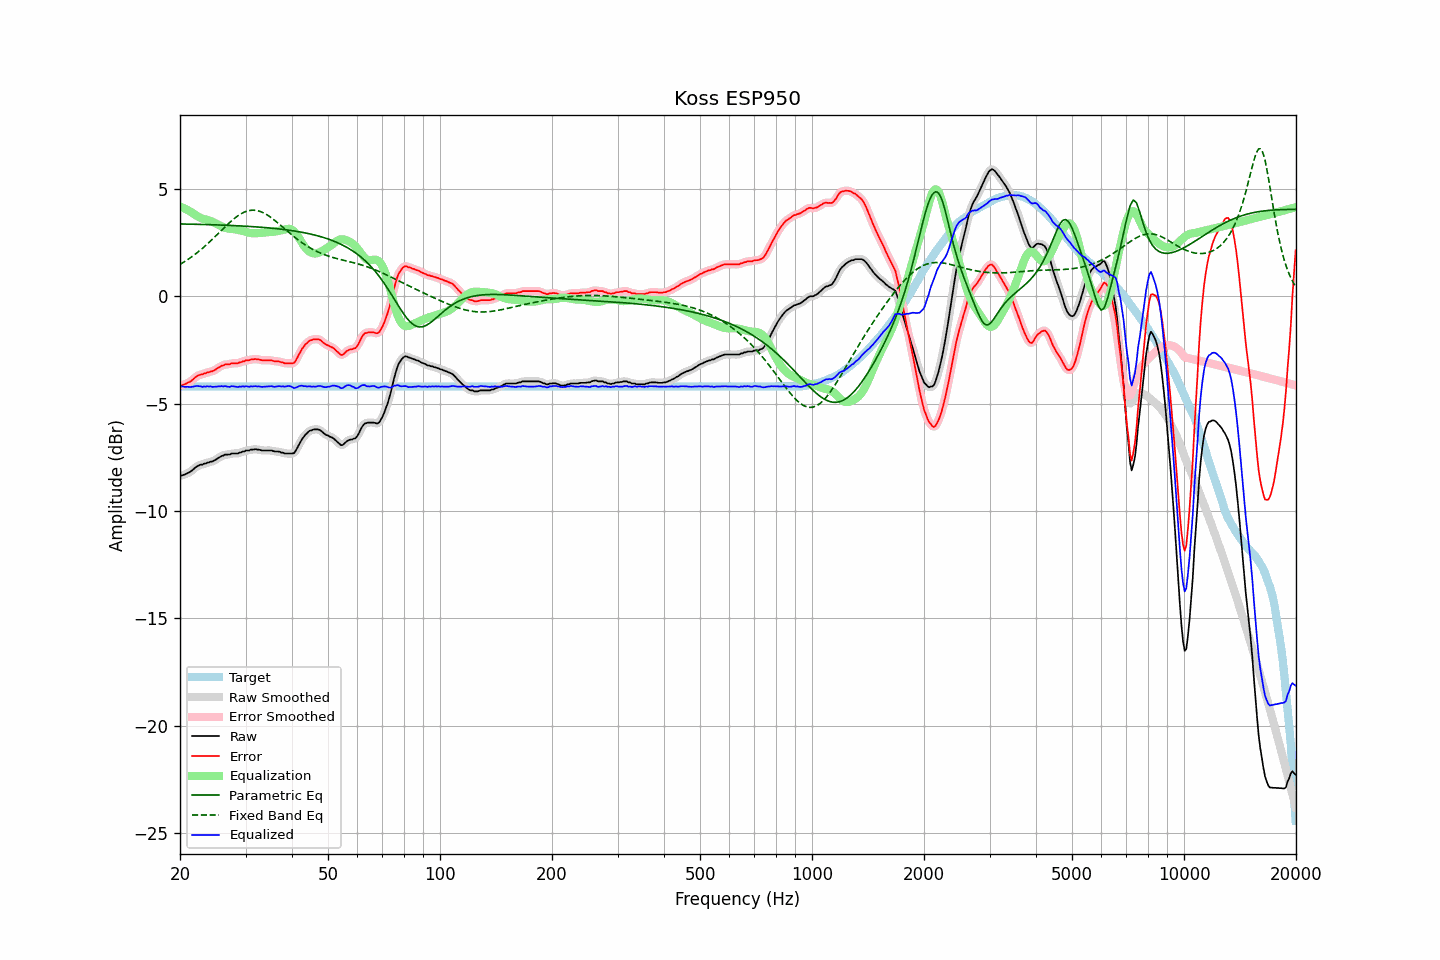

Source data for this figure (header and first rows):
frequency, raw, error, smoothed, error_smoothed, equalization, parametric_eq, fixed_band_eq, equalized_raw, equalized_smoothed, target
20.00, -8.36, -4.16, -8.36, -4.16, 4.19, 3.37, 1.49, -4.17, -4.18, -4.20
20.20, -8.35, -4.15, -8.34, -4.14, 4.15, 3.37, 1.53, -4.20, -4.19, -4.20
20.40, -8.32, -4.12, -8.32, -4.12, 4.12, 3.37, 1.57, -4.20, -4.20, -4.20
20.61, -8.30, -4.10, -8.29, -4.09, 4.08, 3.37, 1.62, -4.22, -4.21, -4.20
20.81, -8.26, -4.06, -8.26, -4.06, 4.04, 3.36, 1.67, -4.22, -4.22, -4.20
21.02, -8.22, -4.02, -8.23, -4.03, 4.00, 3.36, 1.72, -4.22, -4.22, -4.20
21.23, -8.19, -3.99, -8.19, -3.98, 3.96, 3.36, 1.77, -4.23, -4.22, -4.20
21.44, -8.14, -3.94, -8.14, -3.94, 3.92, 3.36, 1.82, -4.22, -4.22, -4.20
21.66, -8.08, -3.88, -8.08, -3.88, 3.87, 3.36, 1.88, -4.21, -4.21, -4.20
21.87, -8.01, -3.81, -8.01, -3.81, 3.82, 3.36, 1.94, -4.19, -4.19, -4.20
22.09, -7.95, -3.75, -7.95, -3.75, 3.77, 3.35, 1.99, -4.18, -4.18, -4.20
22.31, -7.90, -3.70, -7.90, -3.70, 3.72, 3.35, 2.05, -4.18, -4.18, -4.20
22.54, -7.87, -3.67, -7.87, -3.67, 3.68, 3.35, 2.11, -4.19, -4.19, -4.20
22.76, -7.84, -3.64, -7.84, -3.64, 3.65, 3.35, 2.17, -4.19, -4.20, -4.20
22.99, -7.84, -3.64, -7.83, -3.63, 3.62, 3.35, 2.24, -4.22, -4.21, -4.20
23.22, -7.79, -3.59, -7.80, -3.60, 3.59, 3.34, 2.30, -4.20, -4.21, -4.20
23.45, -7.79, -3.59, -7.78, -3.58, 3.58, 3.34, 2.37, -4.21, -4.20, -4.20
23.69, -7.74, -3.54, -7.75, -3.55, 3.56, 3.34, 2.44, -4.18, -4.19, -4.20
23.92, -7.74, -3.54, -7.73, -3.53, 3.53, 3.34, 2.51, -4.20, -4.20, -4.20
24.16, -7.70, -3.50, -7.71, -3.51, 3.51, 3.34, 2.58, -4.19, -4.20, -4.20
24.40, -7.70, -3.50, -7.69, -3.49, 3.48, 3.33, 2.65, -4.22, -4.21, -4.20
24.65, -7.66, -3.46, -7.66, -3.46, 3.44, 3.33, 2.72, -4.22, -4.22, -4.20
24.89, -7.62, -3.42, -7.62, -3.42, 3.40, 3.33, 2.79, -4.21, -4.21, -4.20
25.14, -7.57, -3.37, -7.57, -3.37, 3.36, 3.33, 2.87, -4.20, -4.21, -4.20
25.39, -7.52, -3.32, -7.52, -3.32, 3.32, 3.32, 2.94, -4.19, -4.20, -4.20
25.65, -7.48, -3.28, -7.48, -3.28, 3.29, 3.32, 3.01, -4.19, -4.19, -4.20
25.91, -7.43, -3.23, -7.44, -3.24, 3.25, 3.32, 3.09, -4.18, -4.19, -4.20
26.16, -7.42, -3.22, -7.41, -3.20, 3.22, 3.31, 3.16, -4.20, -4.19, -4.20
26.43, -7.37, -3.17, -7.38, -3.18, 3.19, 3.31, 3.23, -4.18, -4.19, -4.20
26.69, -7.37, -3.17, -7.38, -3.18, 3.17, 3.31, 3.31, -4.20, -4.21, -4.20
26.96, -7.37, -3.17, -7.36, -3.16, 3.16, 3.31, 3.38, -4.21, -4.21, -4.20
27.23, -7.37, -3.17, -7.35, -3.15, 3.15, 3.30, 3.44, -4.22, -4.21, -4.20
27.50, -7.32, -3.12, -7.34, -3.14, 3.14, 3.30, 3.51, -4.18, -4.20, -4.20
27.77, -7.32, -3.12, -7.32, -3.12, 3.13, 3.30, 3.57, -4.19, -4.19, -4.20
28.05, -7.32, -3.12, -7.32, -3.12, 3.12, 3.29, 3.64, -4.20, -4.20, -4.20
28.33, -7.32, -3.12, -7.32, -3.12, 3.11, 3.29, 3.69, -4.21, -4.21, -4.20
28.62, -7.32, -3.12, -7.31, -3.11, 3.09, 3.28, 3.75, -4.23, -4.22, -4.20
28.90, -7.28, -3.08, -7.29, -3.09, 3.08, 3.28, 3.80, -4.20, -4.21, -4.20
29.19, -7.27, -3.07, -7.27, -3.07, 3.06, 3.28, 3.85, -4.21, -4.21, -4.20
29.48, -7.23, -3.03, -7.24, -3.04, 3.04, 3.27, 3.88, -4.19, -4.20, -4.20
29.78, -7.23, -3.03, -7.21, -3.01, 3.02, 3.27, 3.92, -4.21, -4.19, -4.20
30.08, -7.18, -2.98, -7.20, -3.00, 3.00, 3.26, 3.95, -4.18, -4.20, -4.20
30.38, -7.18, -2.98, -7.18, -2.98, 2.98, 3.26, 3.98, -4.20, -4.20, -4.20
30.68, -7.18, -2.98, -7.16, -2.96, 2.96, 3.25, 3.99, -4.22, -4.20, -4.20
30.99, -7.14, -2.94, -7.15, -2.95, 2.95, 3.25, 4.01, -4.19, -4.21, -4.20
31.30, -7.14, -2.94, -7.14, -2.94, 2.94, 3.25, 4.01, -4.20, -4.20, -4.20
31.61, -7.13, -2.93, -7.13, -2.93, 2.94, 3.24, 4.01, -4.19, -4.19, -4.20
31.93, -7.12, -2.92, -7.13, -2.93, 2.94, 3.24, 4.00, -4.18, -4.19, -4.20
32.24, -7.14, -2.94, -7.13, -2.93, 2.94, 3.23, 3.99, -4.20, -4.19, -4.20
32.57, -7.14, -2.94, -7.15, -2.94, 2.95, 3.22, 3.97, -4.19, -4.20, -4.20
32.89, -7.16, -2.96, -7.16, -2.96, 2.95, 3.22, 3.95, -4.21, -4.21, -4.20
33.22, -7.18, -2.98, -7.17, -2.97, 2.96, 3.21, 3.92, -4.22, -4.21, -4.20
33.55, -7.18, -2.98, -7.18, -2.98, 2.97, 3.21, 3.88, -4.21, -4.21, -4.20
33.89, -7.18, -2.98, -7.18, -2.98, 2.97, 3.20, 3.84, -4.21, -4.21, -4.20
34.23, -7.18, -2.98, -7.18, -2.98, 2.98, 3.19, 3.80, -4.20, -4.20, -4.20
34.57, -7.18, -2.98, -7.18, -2.98, 2.99, 3.19, 3.75, -4.19, -4.19, -4.20
34.92, -7.18, -2.98, -7.18, -2.98, 2.99, 3.18, 3.70, -4.19, -4.19, -4.20
35.27, -7.18, -2.98, -7.19, -2.99, 2.99, 3.17, 3.65, -4.19, -4.20, -4.20
35.62, -7.21, -3.01, -7.21, -3.01, 3.00, 3.17, 3.59, -4.21, -4.20, -4.20
35.97, -7.23, -3.03, -7.22, -3.02, 3.01, 3.16, 3.53, -4.22, -4.21, -4.20
... 635 more rows
